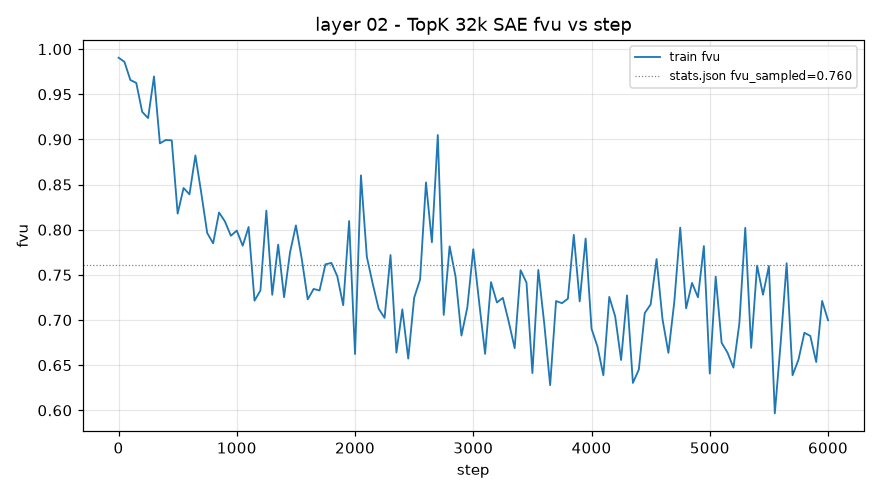

Values plotted in this chart, from the file beside it:
step, train_fvu
1, 0.9905
50, 0.9859
100, 0.9659
150, 0.9626
200, 0.9306
250, 0.9236
300, 0.9698
350, 0.8957
400, 0.8994
450, 0.899
500, 0.8179
550, 0.8462
600, 0.8392
650, 0.8822
700, 0.8405
750, 0.7964
800, 0.785
850, 0.8191
900, 0.8091
950, 0.7934
1000, 0.7991
1050, 0.7823
1100, 0.803
1150, 0.7214
1200, 0.7327
1250, 0.8211
1300, 0.7279
1350, 0.7835
1400, 0.7252
1450, 0.7747
1500, 0.8048
1550, 0.7673
1600, 0.7229
1650, 0.7344
1700, 0.7327
1750, 0.7617
1800, 0.7633
1850, 0.7485
1900, 0.7164
1950, 0.8096
2000, 0.6624
2050, 0.8602
2100, 0.7699
2150, 0.7399
2200, 0.7125
2250, 0.7024
2300, 0.772
2350, 0.6639
2400, 0.7119
2450, 0.6573
2500, 0.7246
2550, 0.7448
2600, 0.8524
2650, 0.7862
2700, 0.9049
2750, 0.7057
2800, 0.7816
2850, 0.7481
2900, 0.6828
2950, 0.7142
... 61 more rows
